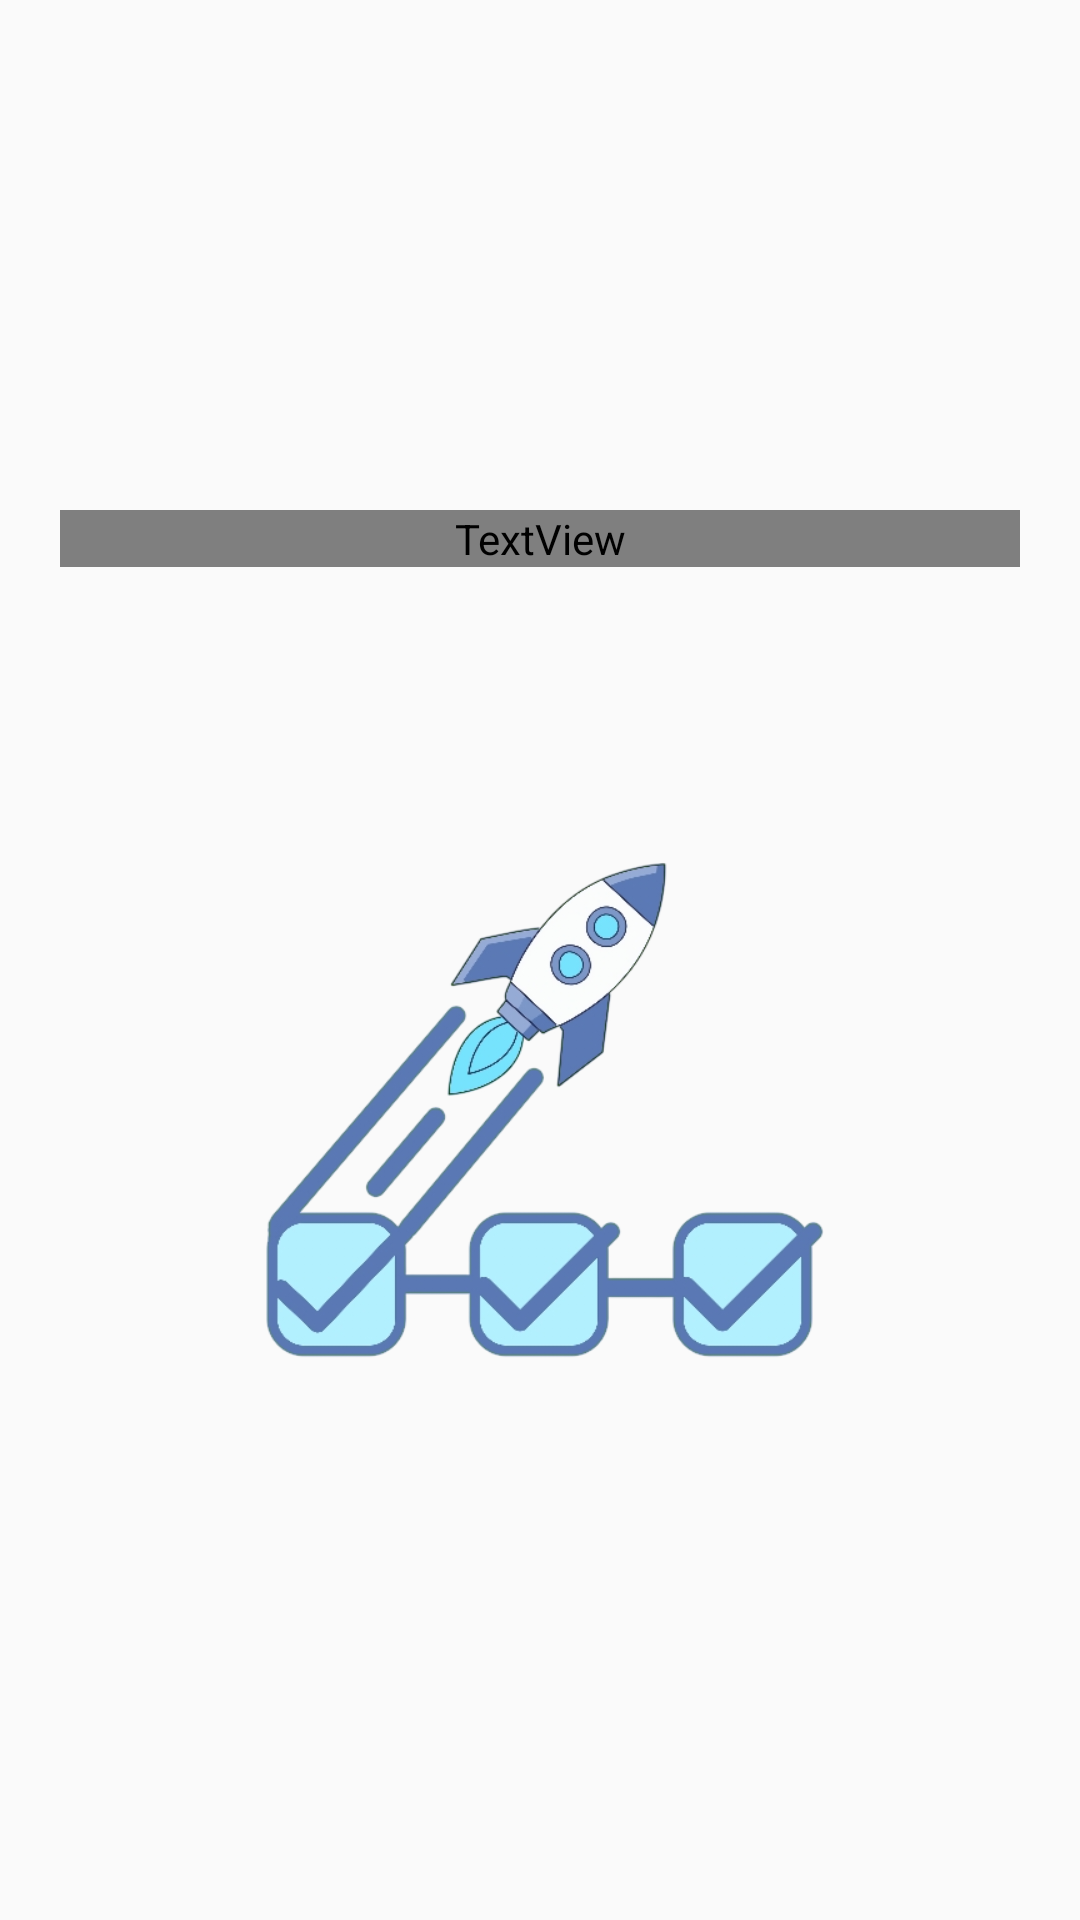

The Android layout XML behind this screen, and the referenced resources:
<!-- AndroidManifest.xml: application theme Theme.CMFinalsCaseStudyAppDev -->
<!-- res/layout/splashscreen.xml -->
<?xml version="1.0" encoding="utf-8"?>
<LinearLayout xmlns:android="http://schemas.android.com/apk/res/android"
    xmlns:app="http://schemas.android.com/apk/res-auto"
    xmlns:tools="http://schemas.android.com/tools"
    android:id="@+id/splashscreen"
    android:layout_width="match_parent"
    android:layout_height="match_parent"
    tools:context=".SplashScreen"
    android:background="@drawable/galaxybg"
    android:orientation="horizontal"
    android:padding="20dp">

    <LinearLayout
        android:layout_width="match_parent"
        android:layout_height="wrap_content"
        android:orientation="vertical">

        <TextView
            android:layout_width="match_parent"
            android:layout_height="match_parent"
            android:layout_gravity="center"
            android:layout_marginTop="150dp"
            android:fontFamily="@font/michroma"
            android:gravity="center"
            android:text="@string/app_name"
            android:textColor="@color/white"
            android:textSize="60sp" />
        <TextView
            android:layout_width="250dp"
            android:layout_height="250dp"
            android:layout_gravity="center"
            android:layout_marginTop="50dp"
            android:background="@drawable/applogoplain"/>
    </LinearLayout>

</LinearLayout>
<!-- resources referenced by this layout -->
<resources>
  <!-- drawable applogoplain: png bitmap (drawable, 103742 bytes) -->
  <string name="app_name">PlanIT</string>
  <style name="Theme.CMFinalsCaseStudyAppDev" parent="Base.Theme.CMFinalsCaseStudyAppDev" />
  <style name="Base.Theme.CMFinalsCaseStudyAppDev" parent="Theme.MaterialComponents.DayNight.NoActionBar.Bridge">
          
          
      </style>
  <!-- not gathered from this repository: default colours our renderer supplied (Android Studio template values) -->
  <color name="white">#FFFFFFFF</color>
</resources>
